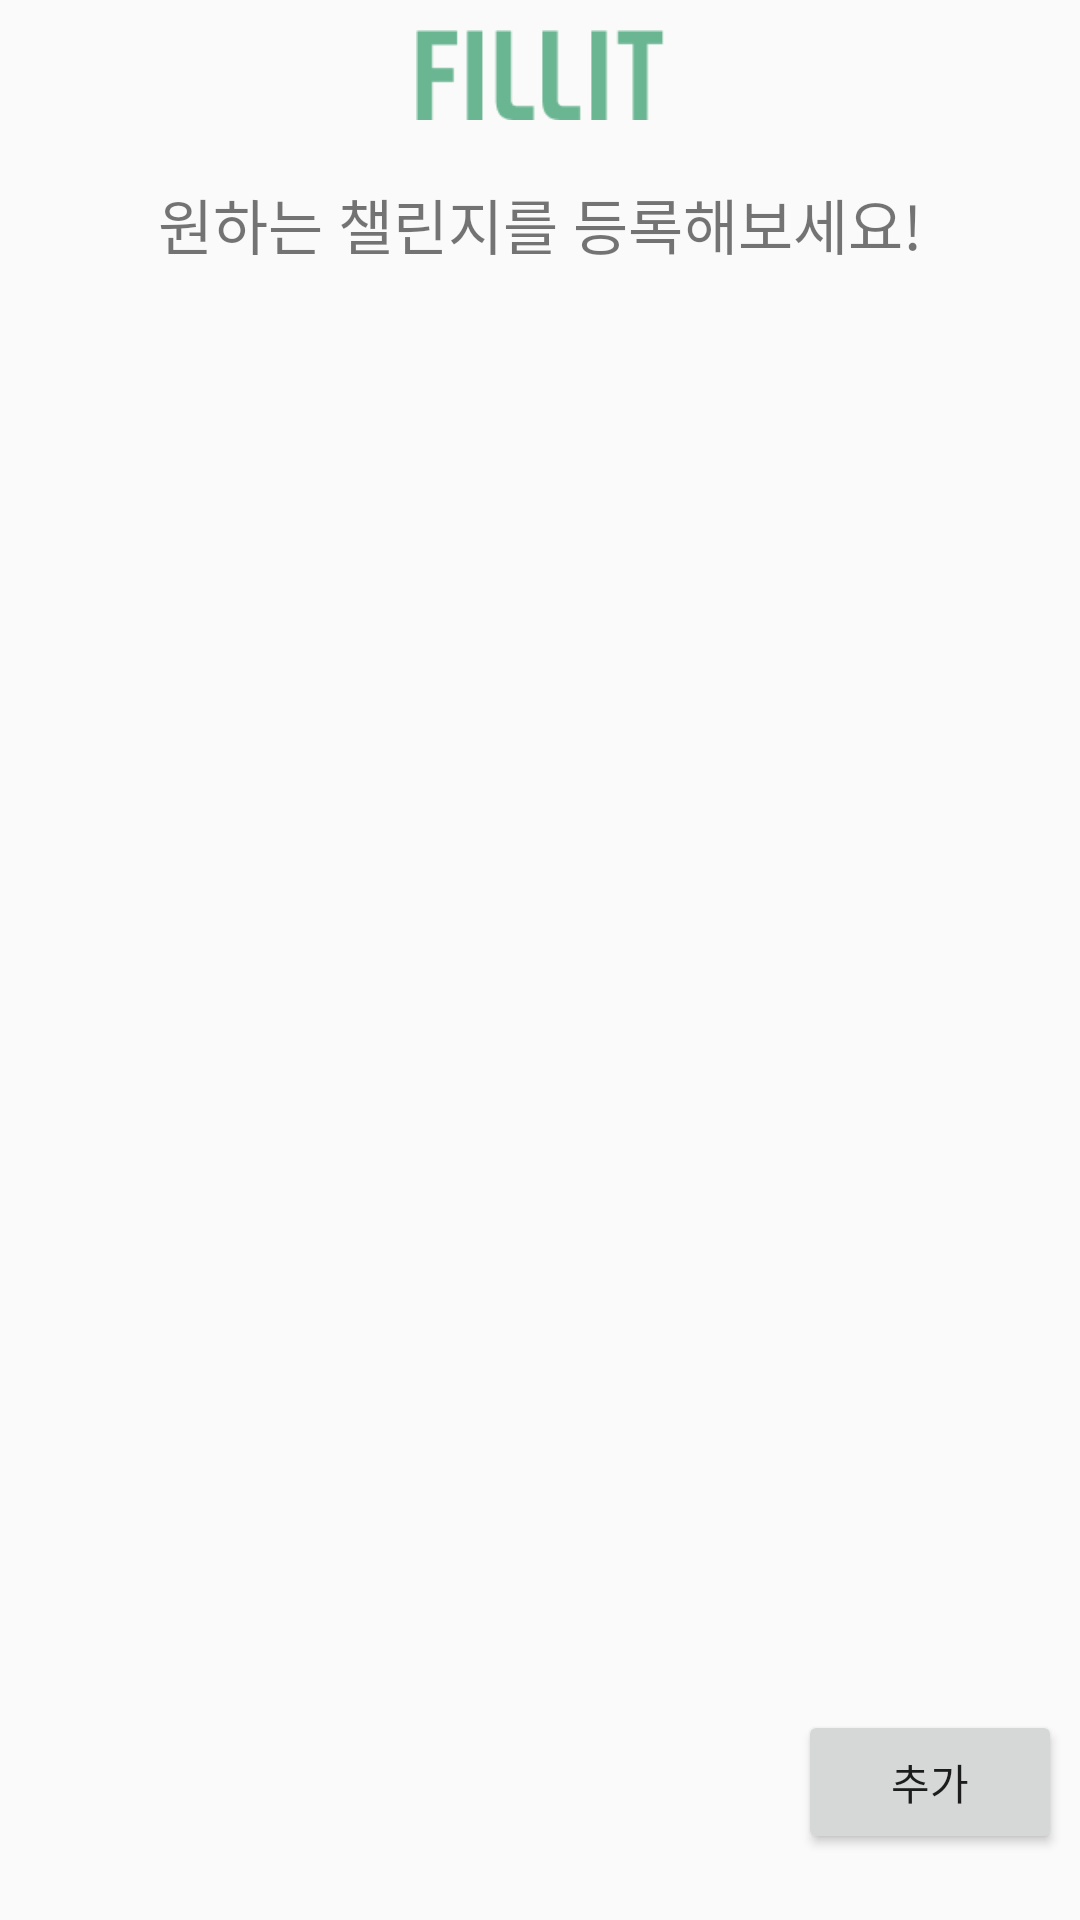

Layout XML and referenced resources for this Android screen:
<!-- AndroidManifest.xml: application theme AppTheme -->
<!-- res/layout/challenge_enroll_main.xml -->
<?xml version="1.0" encoding="utf-8"?>
<androidx.constraintlayout.widget.ConstraintLayout xmlns:android="http://schemas.android.com/apk/res/android"
    xmlns:app="http://schemas.android.com/apk/res-auto"
    xmlns:tools="http://schemas.android.com/tools"
    android:layout_width="match_parent"
    android:layout_height="match_parent">

    <LinearLayout
        android:id="@+id/linearLayout4"
        android:layout_width="match_parent"
        android:layout_height="match_parent"
        android:orientation="vertical">

        <androidx.constraintlayout.widget.ConstraintLayout
            style="@style/banner01"
            android:layout_width="match_parent"
            android:layout_height="wrap_content">

            <ImageView
                android:id="@+id/textFILLIT"
                style="@style/bannerLogo"
                android:layout_marginTop="10dp"
                android:layout_marginBottom="20dp"
                app:layout_constraintBottom_toBottomOf="parent"
                app:layout_constraintLeft_toLeftOf="parent"
                app:layout_constraintRight_toRightOf="parent"
                app:layout_constraintTop_toTopOf="parent" />

        </androidx.constraintlayout.widget.ConstraintLayout>

        <TextView
            android:id="@+id/textView"
            android:layout_width="match_parent"
            android:layout_height="54dp"
            android:gravity="center_horizontal"
            android:text="원하는 챌린지를 등록해보세요!"
            android:textSize="20dp" />

        <androidx.recyclerview.widget.RecyclerView
            android:id="@+id/recyclerView"
            android:layout_width="match_parent"
            android:layout_height="518dp">

        </androidx.recyclerview.widget.RecyclerView>

    </LinearLayout>

    <Button
        android:id="@+id/plusbutton"
        android:layout_width="wrap_content"
        android:layout_height="wrap_content"
        android:layout_marginStart="260dp"
        android:layout_marginTop="570dp"
        android:text="추가"
        app:layout_constraintEnd_toEndOf="parent"
        app:layout_constraintStart_toStartOf="parent"
        app:layout_constraintTop_toTopOf="parent" />

</androidx.constraintlayout.widget.ConstraintLayout>
<!-- resources referenced by this layout -->
<resources>
  <style name="banner01">
          <item name="android:background">@drawable/banner_01</item>
          <item name="android:elevation">4dp</item>
          <item name="height">160px</item>
      </style>
  <style name="bannerLogo">
          <item name="android:src">@drawable/logo_small</item>
          <item name="android:layout_width">120dp</item>
          <item name="android:layout_height">30dp</item>
      </style>
  <style name="AppTheme" parent="Theme.AppCompat.Light.DarkActionBar">
          
          <item name="colorPrimary">@color/colorPrimary</item>
          <item name="colorPrimaryDark">@color/colorPrimaryDark</item>
          <item name="colorAccent">@color/colorAccent</item>
          <item name="windowActionBar">false</item>
          <item name="windowNoTitle">true</item>
      </style>
  <!-- drawable logo_small: png bitmap (drawable, 881 bytes) -->
  <color name="colorPrimary">#6200EE</color>
  <color name="colorPrimaryDark">#3700B3</color>
  <color name="colorAccent">#03DAC5</color>
</resources>
